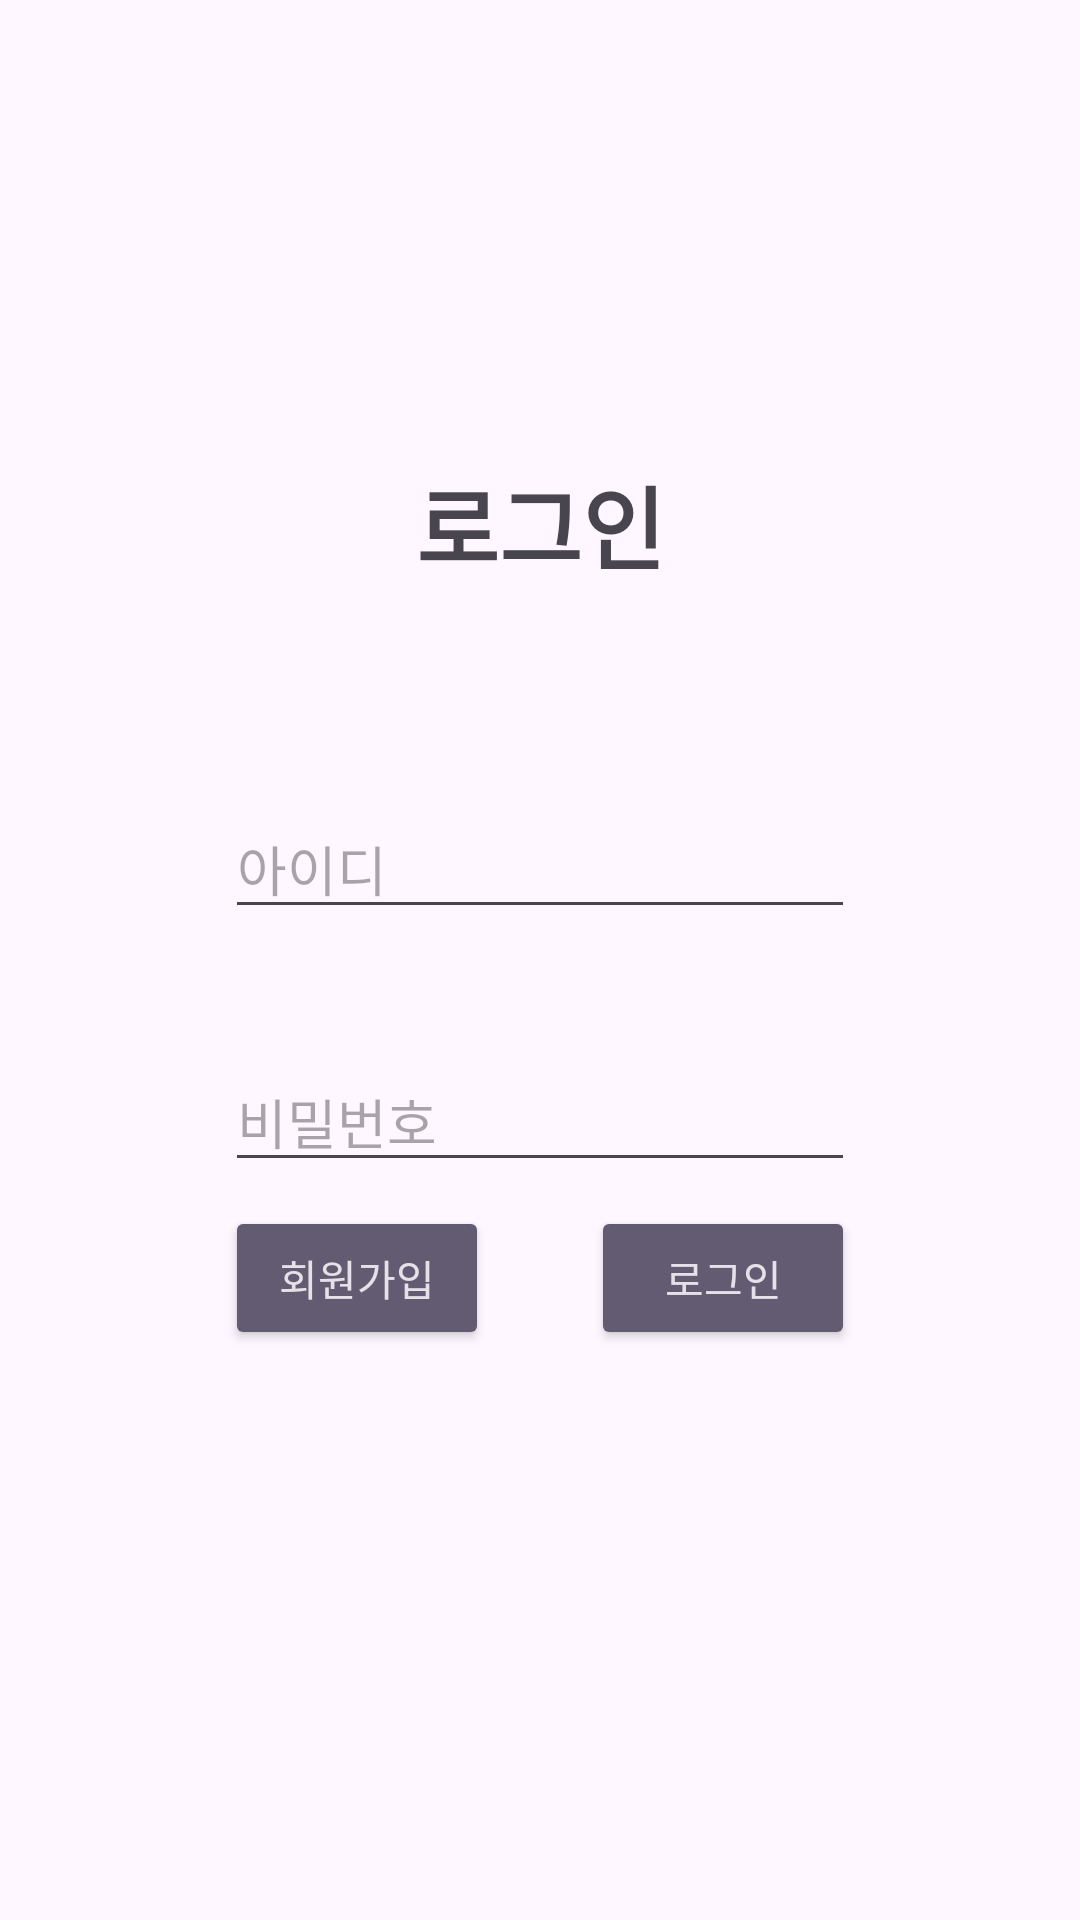

Android layout source for this screen:
<!-- AndroidManifest.xml: application theme Theme.Camera_App -->
<!-- res/layout/activity_login.xml -->
<?xml version="1.0" encoding="utf-8"?>
<androidx.constraintlayout.widget.ConstraintLayout
        xmlns:android="http://schemas.android.com/apk/res/android"
        xmlns:app="http://schemas.android.com/apk/res-auto"
        xmlns:tools="http://schemas.android.com/tools"
        android:layout_width="match_parent"
        android:layout_height="match_parent"
        tools:context=".Login_Activity">

    <TextView
            android:id="@+id/textView"
            android:layout_width="wrap_content"
            android:layout_height="wrap_content"
            android:layout_marginBottom="70dp"
            android:text="로그인"
            android:textSize="30sp"
            android:textStyle="bold"
            app:layout_constraintBottom_toTopOf="@+id/login_id"
            app:layout_constraintEnd_toEndOf="parent"
            app:layout_constraintStart_toStartOf="parent"/>

    <EditText
            android:id="@+id/login_id"
            android:layout_width="wrap_content"
            android:layout_height="wrap_content"
            android:layout_marginBottom="41dp"
            android:ems="10"
            android:hint="아이디"
            android:inputType="textEmailAddress"
            app:layout_constraintBottom_toTopOf="@+id/login_password"
            app:layout_constraintEnd_toEndOf="parent"
            app:layout_constraintStart_toStartOf="parent"/>


    <EditText
            android:id="@+id/login_password"
            android:layout_width="wrap_content"
            android:layout_height="wrap_content"
            android:layout_marginBottom="8dp"
            android:ems="10"
            android:hint="비밀번호"
            android:inputType="textPassword"
            app:layout_constraintBottom_toTopOf="@+id/login_button"
            app:layout_constraintStart_toStartOf="@+id/login_id"/>

    <Button
            android:id="@+id/join_button"
            style="@style/defaultButton"
            android:layout_width="wrap_content"
            android:layout_height="wrap_content"
            android:layout_marginBottom="190dp"
            android:text="회원가입"
            app:layout_constraintBottom_toBottomOf="parent"
            app:layout_constraintStart_toStartOf="@+id/login_password"/>

    <Button
            android:id="@+id/login_button"
            style="@style/defaultButton"
            android:layout_width="wrap_content"
            android:layout_height="wrap_content"
            android:text="로그인"
            app:layout_constraintBaseline_toBaselineOf="@+id/join_button"
            app:layout_constraintEnd_toEndOf="@+id/login_password"/>

</androidx.constraintlayout.widget.ConstraintLayout>
<!-- resources referenced by this layout -->
<resources>
  <style name="defaultButton" parent="Widget.AppCompat.Button.Colored">
          <item name="android:colorAccent">@color/colorAccent</item>
      </style>
  <style name="Theme.Camera_App" parent="Base.Theme.Camera_App" />
  <color name="colorAccent">#FFAB40</color>
  <style name="Base.Theme.Camera_App" parent="Theme.Material3.DayNight.NoActionBar">
          
          
      </style>
</resources>
